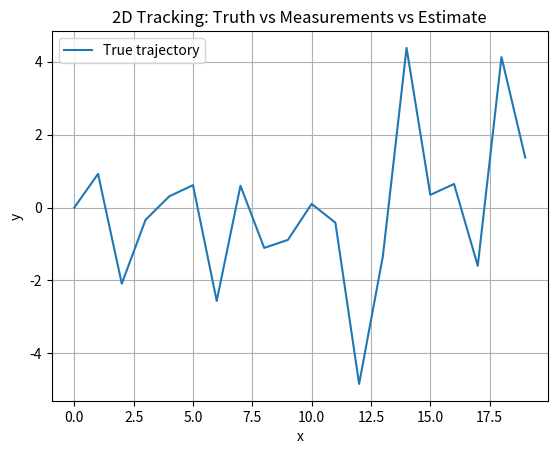

Source code (Python):
"""
Missile tracker (alpha–beta filter) in 2D.

State estimate: position r_est and velocity v_est
Prediction:
    r_pred = r_est + v_est * dt
Update (when measurement r_meas exists):
    residual = r_meas - r_pred
    r_est = r_pred + alpha * residual
    v_est = v_est + (beta / dt) * residual
"""

import numpy as np
import matplotlib.pyplot as plt

# ====== Constants =======
PROCESS_NOISE = 1.0
MEASUREMENT_NOISE = 2.0

x = 1
SLOPES = [x, x**2, x**3]
EPOCHS = 20
DILUTION = .1

# ====== random particle path ======

particle_actual = np.zeros((EPOCHS, 2), dtype=float)
rng = np.random.default_rng()
SIGNS = [-1, 1]

particle_actual[0] = [0, 0]

for i in range(1, EPOCHS):
    num = rng.integers(1, 10)
    power = rng.uniform(1, 2)
    sign = rng.choice(SIGNS)
    move = DILUTION * sign * num**power
    #particle_actual[i-1, 1] if i > 0 else 1
    particle_actual[i] = [i, move]

# ==== Kalman Filter ====
"""
Simple kalman filter: x_(K+1) = x_K + w_k
predicting estimate: x_k+1^p = kx_k^e
uncertianty updates: P_k+1 = P_k + Q


"""

particle_estimate = np.zeros((EPOCHS, 2), dtype=float)
initial_estimate = (0.0, 0.0)
particle_estimate[0] = initial_estimate
#initial uncertianty
uncertianty = PROCESS_NOISE + MEASUREMENT_NOISE


for i in range(1, EPOCHS):
    sensor_read = rng.normal(0, np.sqrt(MEASUREMENT_NOISE))
    
    #prediction
    _ , x_pred = particle_estimate[i-1]
    uncertianty = uncertianty + PROCESS_NOISE
    # Kalman gain
    K = uncertianty / (uncertianty + MEASUREMENT_NOISE)
    # Update estimate
    particle_estimate[i] = particle_estimate[i-1] + K * (sensor_read - particle_estimate[i-1])
    # Update uncertianty
    uncertianty = (1 - K) * uncertianty + PROCESS_NOISE

# === Plotting ===

plt.figure()
plt.plot(particle_actual[:, 0], particle_actual[:, 1], label="True trajectory")
#plt.plot(r_est_hist[:, 0], r_est_hist[:, 1], label="Estimated trajectory")
#plt.scatter(r_meas_hist[meas_mask, 0], r_meas_hist[meas_mask, 1], s=18, label="Measurements")
plt.xlabel("x")
plt.ylabel("y")
plt.title("2D Tracking: Truth vs Measurements vs Estimate")
plt.legend()
plt.grid(True)
plt.show()


print(particle_actual)